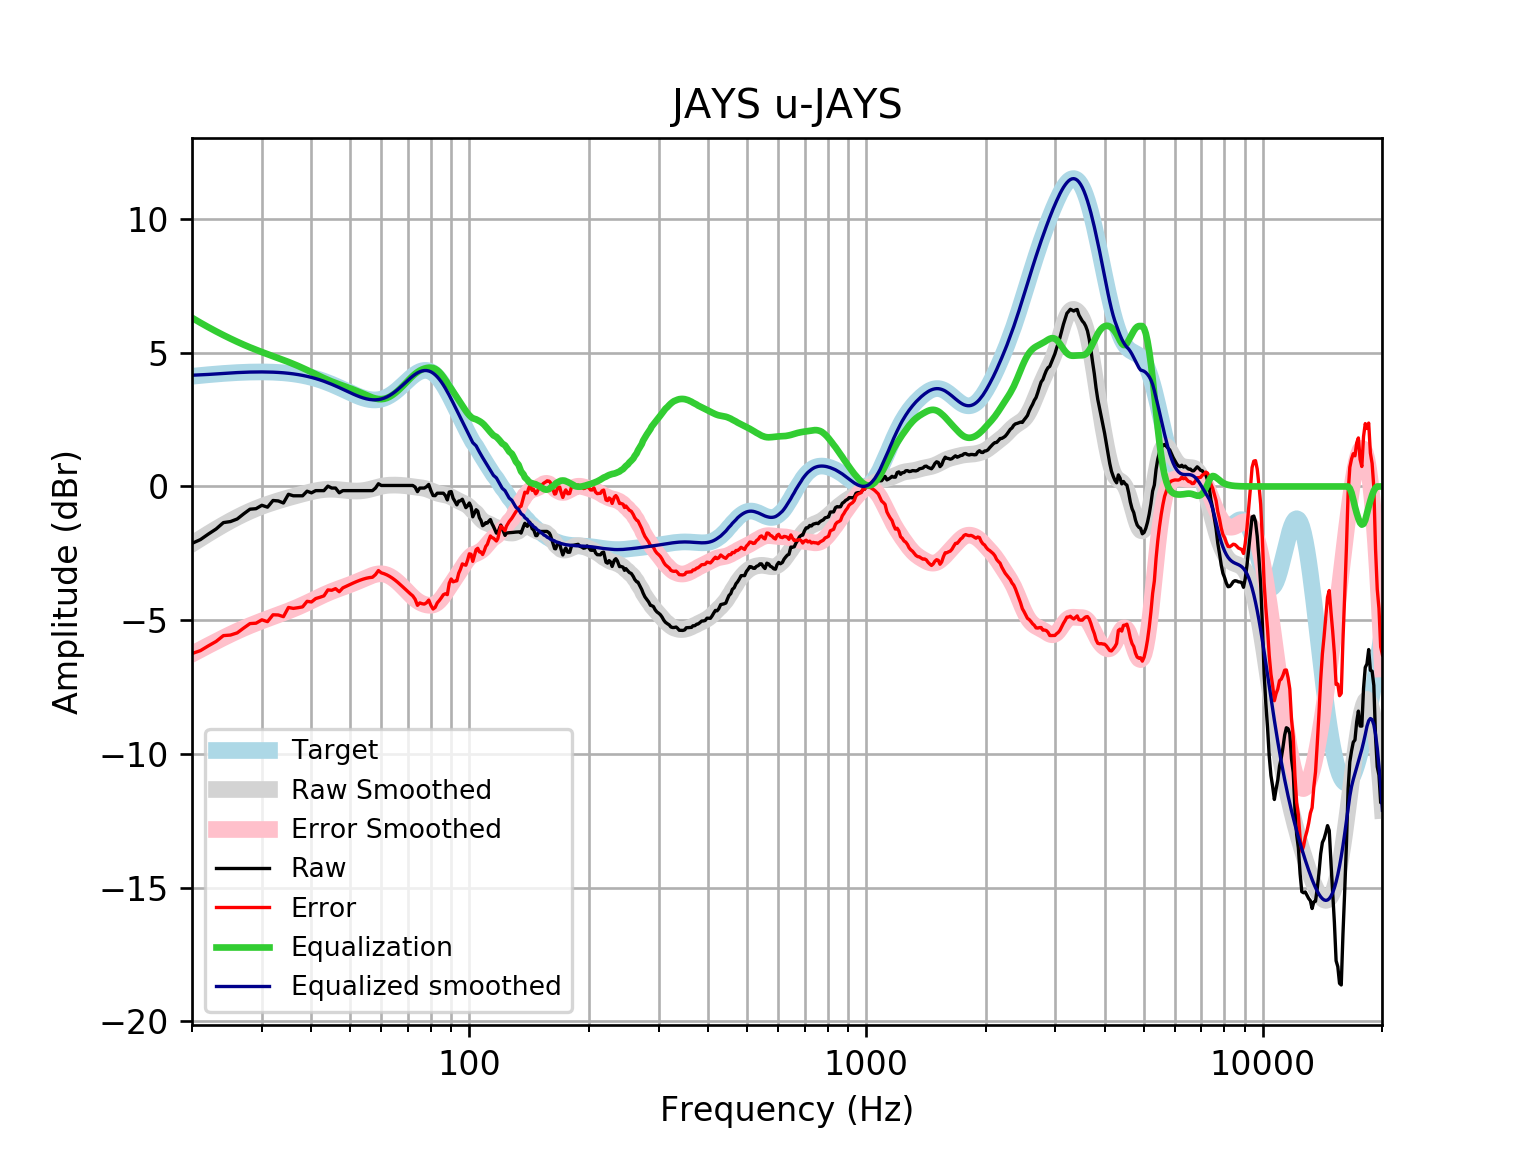

Source data for this figure (header and first rows):
frequency, raw, error, smoothed, error_smoothed, equalization, equalized_raw, equalized_smoothed, target
20, -2.128, -6.248, -2.149, -6.269, 6.309, 4.181, 4.16, 4.121
21, -1.987, -6.14, -1.95, -6.102, 6.124, 4.136, 4.174, 4.152
22, -1.778, -5.959, -1.765, -5.945, 5.955, 4.177, 4.19, 4.18
23, -1.591, -5.796, -1.592, -5.797, 5.801, 4.21, 4.209, 4.205
24, -1.351, -5.578, -1.432, -5.659, 5.66, 4.309, 4.227, 4.227
25, -1.312, -5.557, -1.285, -5.53, 5.53, 4.218, 4.245, 4.245
26, -1.216, -5.475, -1.152, -5.411, 5.411, 4.195, 4.259, 4.259
27, -1.023, -5.294, -1.031, -5.302, 5.302, 4.279, 4.271, 4.271
28, -0.8496, -5.128, -0.9236, -5.202, 5.202, 4.353, 4.279, 4.278
29, -0.8303, -5.113, -0.8277, -5.111, 5.111, 4.28, 4.283, 4.283
30, -0.7034, -4.987, -0.7423, -5.026, 5.026, 4.323, 4.284, 4.284
31, -0.7742, -5.055, -0.6661, -4.948, 4.948, 4.173, 4.281, 4.281
32, -0.5243, -4.799, -0.5975, -4.873, 4.873, 4.348, 4.275, 4.275
33, -0.5411, -4.806, -0.535, -4.8, 4.8, 4.259, 4.265, 4.265
34, -0.6182, -4.869, -0.4772, -4.728, 4.728, 4.11, 4.251, 4.251
35, -0.2913, -4.525, -0.4232, -4.656, 4.656, 4.365, 4.233, 4.233
36, -0.3483, -4.56, -0.3723, -4.583, 4.583, 4.235, 4.211, 4.211
37, -0.3483, -4.533, -0.324, -4.509, 4.509, 4.16, 4.185, 4.185
38, -0.3483, -4.503, -0.2781, -4.432, 4.432, 4.084, 4.154, 4.155
39, -0.1757, -4.295, -0.2352, -4.354, 4.354, 4.178, 4.119, 4.12
40, -0.2386, -4.319, -0.196, -4.275, 4.275, 4.037, 4.079, 4.08
41, -0.1554, -4.192, -0.1619, -4.197, 4.197, 4.042, 4.035, 4.037
42, -0.1554, -4.144, -0.1346, -4.122, 4.122, 3.966, 3.987, 3.989
43, -0.1554, -4.092, -0.1154, -4.051, 4.051, 3.895, 3.935, 3.937
44, 0.01274, -3.869, -0.105, -3.985, 3.985, 3.997, 3.88, 3.881
45, -0.059, -3.882, -0.1033, -3.924, 3.924, 3.865, 3.821, 3.823
46, -0.059, -3.821, -0.1091, -3.869, 3.869, 3.81, 3.76, 3.762
47, -0.2365, -3.936, -0.1202, -3.818, 3.818, 3.582, 3.698, 3.7
48, -0.1554, -3.792, -0.1343, -3.769, 3.769, 3.614, 3.635, 3.636
49, -0.1554, -3.729, -0.1485, -3.721, 3.721, 3.565, 3.572, 3.574
50, -0.1554, -3.668, -0.1605, -3.672, 3.672, 3.517, 3.512, 3.512
51, -0.1554, -3.609, -0.1685, -3.622, 3.622, 3.467, 3.454, 3.454
52, -0.1554, -3.555, -0.1707, -3.571, 3.571, 3.415, 3.4, 3.4
53, -0.1554, -3.507, -0.1662, -3.518, 3.518, 3.363, 3.352, 3.351
54, -0.1554, -3.465, -0.1543, -3.466, 3.466, 3.31, 3.311, 3.31
55, -0.1554, -3.432, -0.1352, -3.414, 3.414, 3.258, 3.279, 3.276
56, -0.1554, -3.408, -0.1099, -3.365, 3.365, 3.21, 3.255, 3.253
57, -0.1554, -3.394, -0.08024, -3.322, 3.322, 3.167, 3.242, 3.239
58, -0.059, -3.296, -0.04893, -3.289, 3.289, 3.23, 3.24, 3.237
59, 0.1017, -3.145, -0.01897, -3.269, 3.269, 3.371, 3.25, 3.246
60, 0.03742, -3.23, 0.006977, -3.265, 3.265, 3.302, 3.272, 3.268
61, 0.03742, -3.264, 0.02711, -3.278, 3.278, 3.316, 3.305, 3.301
62, 0.03742, -3.309, 0.04082, -3.31, 3.31, 3.347, 3.35, 3.346
63, 0.03742, -3.365, 0.04865, -3.357, 3.357, 3.395, 3.406, 3.402
64, 0.03742, -3.43, 0.05182, -3.419, 3.419, 3.457, 3.471, 3.468
65, 0.03742, -3.504, 0.05164, -3.493, 3.493, 3.53, 3.545, 3.542
66, 0.03742, -3.585, 0.04905, -3.576, 3.576, 3.613, 3.625, 3.622
67, 0.03742, -3.67, 0.04439, -3.665, 3.665, 3.702, 3.709, 3.707
68, 0.03742, -3.758, 0.03754, -3.759, 3.759, 3.796, 3.796, 3.796
69, 0.03742, -3.846, 0.02838, -3.856, 3.856, 3.893, 3.884, 3.884
70, 0.03742, -3.933, 0.01716, -3.952, 3.952, 3.99, 3.97, 3.97
71, 0.03742, -4.015, 0.004677, -4.046, 4.046, 4.084, 4.051, 4.053
72, 0.03743, -4.091, -0.007955, -4.134, 4.134, 4.171, 4.126, 4.128
73, -0.0223, -4.217, -0.0198, -4.212, 4.212, 4.19, 4.192, 4.195
74, -0.194, -4.445, -0.03071, -4.278, 4.278, 4.085, 4.248, 4.251
75, -0.05896, -4.354, -0.0416, -4.333, 4.333, 4.274, 4.291, 4.295
76, -0.05895, -4.384, -0.05439, -4.376, 4.376, 4.317, 4.321, 4.325
77, -0.05896, -4.4, -0.07127, -4.408, 4.408, 4.349, 4.336, 4.341
78, -0.008214, -4.349, -0.09386, -4.43, 4.43, 4.422, 4.336, 4.34
79, 0.07594, -4.248, -0.1224, -4.442, 4.442, 4.518, 4.32, 4.324
... 553 more rows
